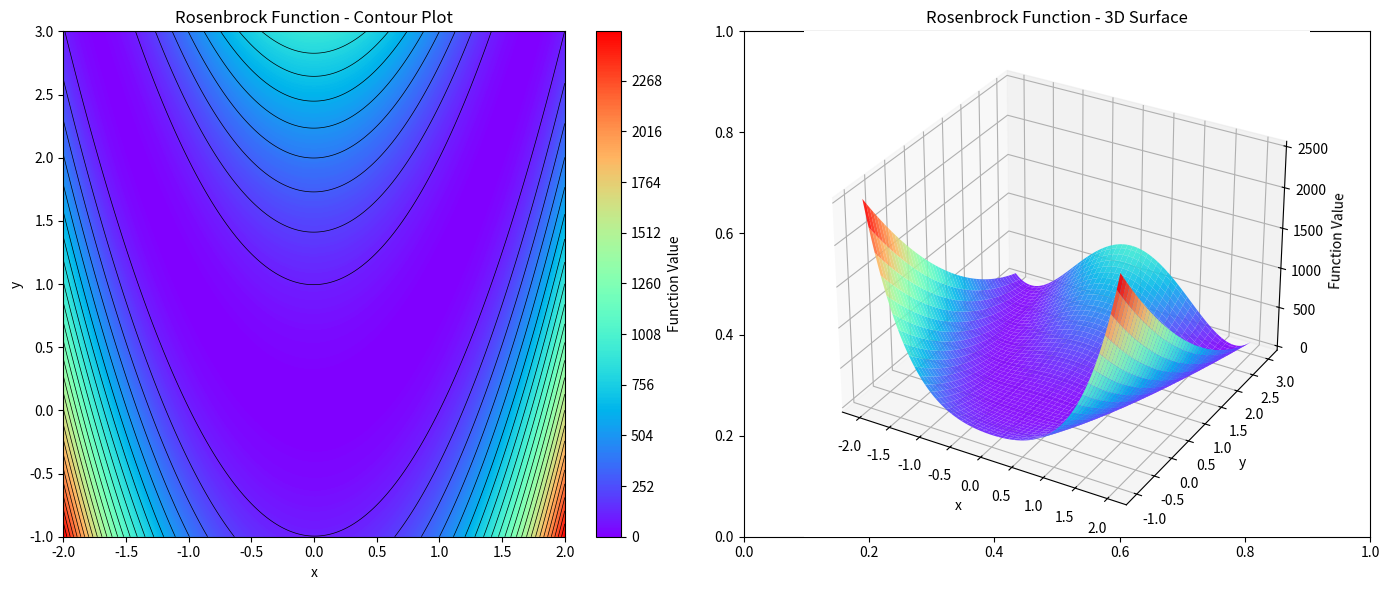

Generate this figure with matplotlib:
import numpy as np
import matplotlib.pyplot as plt
from mpl_toolkits.mplot3d import Axes3D

# Define the Rosenbrock function
def rosenbrock_2d(x, y, a=1, b=100):
    return (a - x)**2 + b * (y - x**2)**2

# Create a grid of (x, y) values
x_vals = np.linspace(-2, 2, 1001)
y_vals = np.linspace(-1, 3, 1001)
X, Y = np.meshgrid(x_vals, y_vals)
Z = rosenbrock_2d(X, Y)

# Create figure with 2 subplots
fig, axes = plt.subplots(1, 2, figsize=(14, 6), subplot_kw={'projection': None})

# 2D Contour Plot
ax1 = axes[0]
contour = ax1.contourf(X, Y, Z, levels=500, cmap='rainbow') 
ax1.contour(X, Y, Z, levels=25, colors='black', linewidths=0.5)
fig.colorbar(contour, ax=ax1, label="Function Value")
ax1.set_title("Rosenbrock Function - Contour Plot")
ax1.set_xlabel("x")
ax1.set_ylabel("y")

# 3D Surface Plot
ax2 = fig.add_subplot(1, 2, 2, projection='3d')
ax2.plot_surface(X, Y, Z, cmap='rainbow', edgecolor='none', alpha=0.9)
ax2.set_title("Rosenbrock Function - 3D Surface")
ax2.set_xlabel("x")
ax2.set_ylabel("y")
ax2.set_zlabel("Function Value")

# Show the plots
plt.tight_layout()
#plt.show()

# Save the plots as images
fig.savefig("rosenbrock.png")